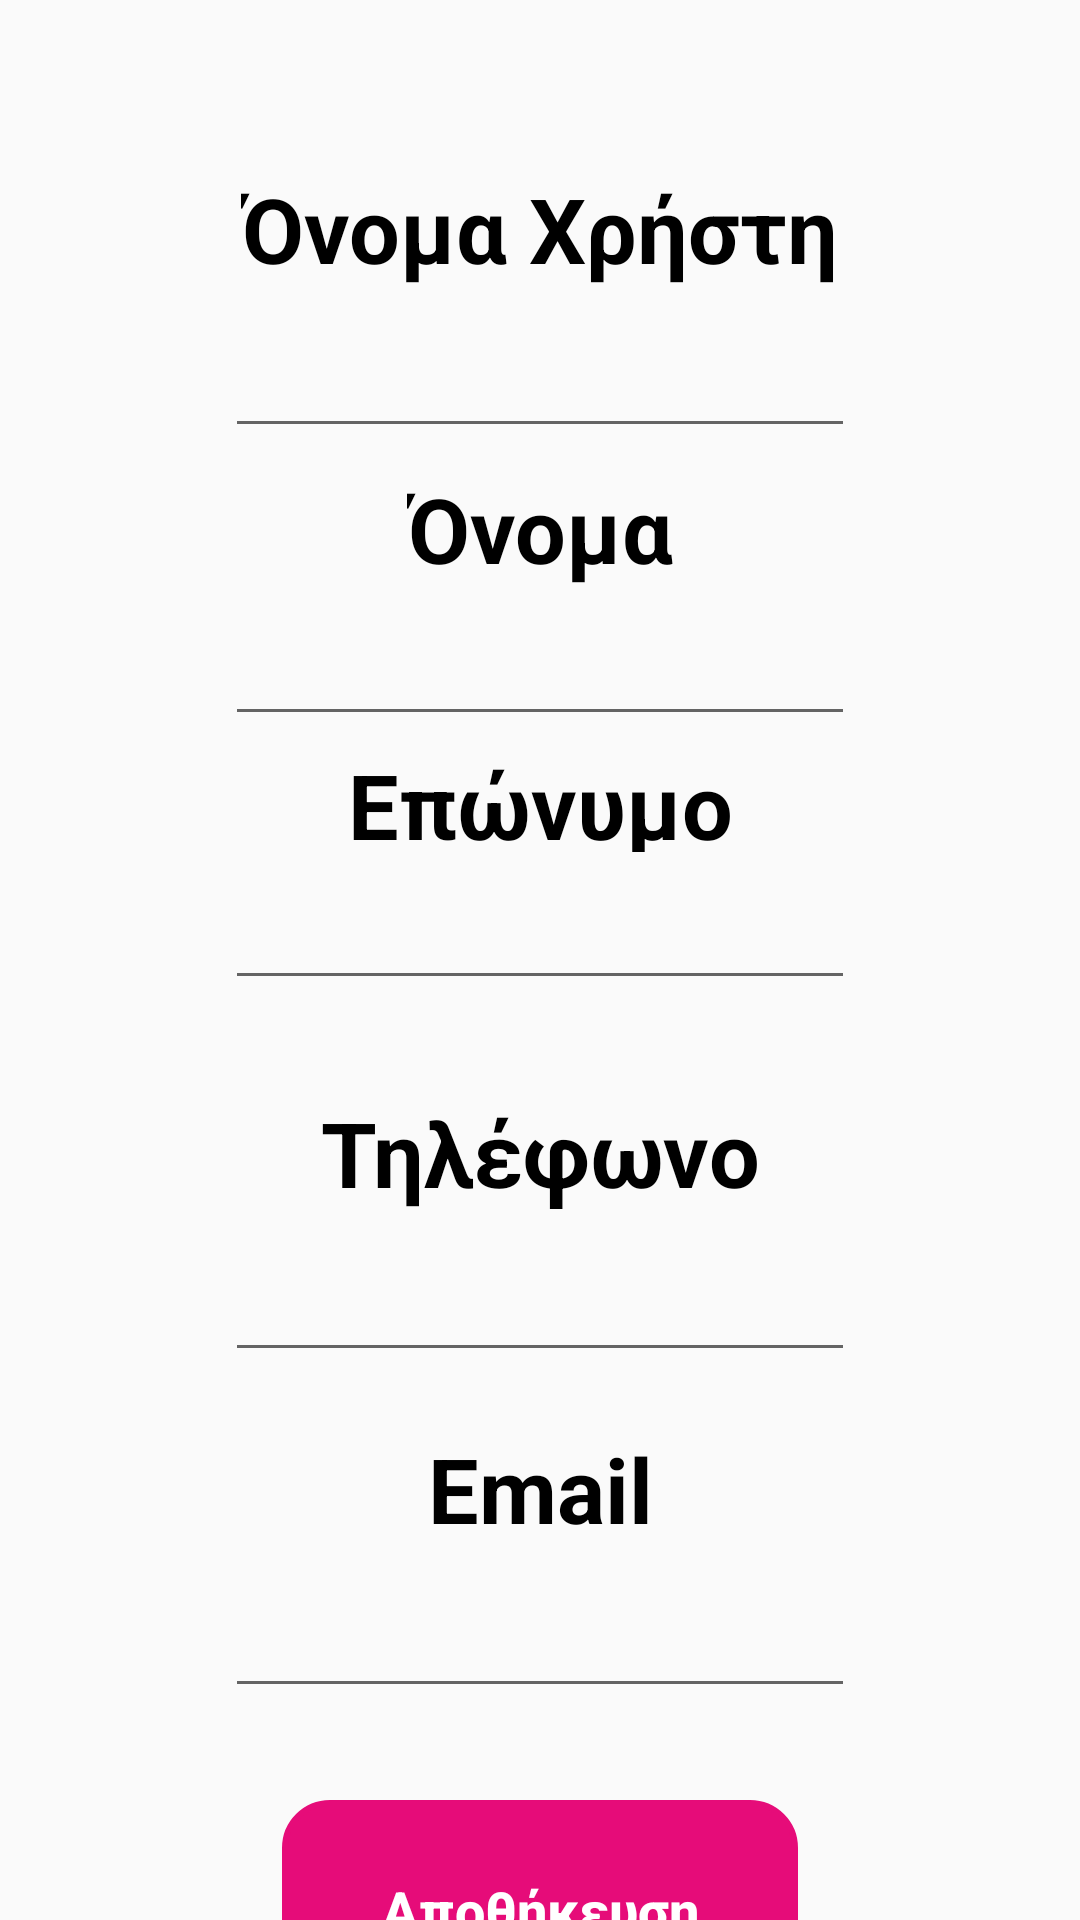

Layout XML and referenced resources for this Android screen:
<!-- AndroidManifest.xml: application theme AppTheme -->
<!-- res/layout/profile2.xml -->
<?xml version="1.0" encoding="utf-8"?>
<androidx.constraintlayout.widget.ConstraintLayout
    xmlns:android="http://schemas.android.com/apk/res/android"
    xmlns:app="http://schemas.android.com/apk/res-auto"
    xmlns:tools="http://schemas.android.com/tools"
    android:layout_width="match_parent"
    android:layout_height="match_parent">

    <androidx.core.widget.NestedScrollView
        android:layout_width="match_parent"
        android:layout_height="match_parent"
        android:fillViewport="true">

        <androidx.constraintlayout.widget.ConstraintLayout
            android:layout_width="match_parent"
            android:layout_height="wrap_content">

            <TextView
                android:id="@+id/textView14"
                android:layout_width="wrap_content"
                android:layout_height="40dp"
                android:layout_marginTop="364dp"
                android:text="Τηλέφωνο"
                android:textColor="#000000"
                android:textSize="30sp"
                android:textStyle="bold"
                app:layout_constraintEnd_toEndOf="parent"
                app:layout_constraintStart_toStartOf="parent"
                app:layout_constraintTop_toTopOf="parent" />

            <EditText
                android:id="@+id/email"
                android:layout_width="wrap_content"
                android:layout_height="wrap_content"
                android:layout_marginTop="528dp"
                android:ems="10"
                android:inputType="textPersonName"
                app:layout_constraintEnd_toEndOf="parent"
                app:layout_constraintStart_toStartOf="parent"
                app:layout_constraintTop_toTopOf="parent" />

            <EditText
                android:id="@+id/phone"
                android:layout_width="wrap_content"
                android:layout_height="wrap_content"
                android:layout_marginTop="416dp"
                android:ems="10"
                android:inputType="textPersonName"
                app:layout_constraintEnd_toEndOf="parent"
                app:layout_constraintStart_toStartOf="parent"
                app:layout_constraintTop_toTopOf="parent" />

            <TextView
                android:id="@+id/textView15"
                android:layout_width="wrap_content"
                android:layout_height="37dp"
                android:layout_marginTop="476dp"
                android:text="Email"
                android:textColor="#000000"
                android:textSize="30sp"
                android:textStyle="bold"
                app:layout_constraintEnd_toEndOf="parent"
                app:layout_constraintStart_toStartOf="parent"
                app:layout_constraintTop_toTopOf="parent" />

            <TextView
                android:id="@+id/textView2"
                android:layout_width="wrap_content"
                android:layout_height="40dp"
                android:layout_marginTop="56dp"
                android:text="Όνομα Χρήστη"
                android:textColor="#000000"
                android:textSize="30sp"
                android:textStyle="bold"
                app:layout_constraintEnd_toEndOf="parent"
                app:layout_constraintStart_toStartOf="parent"
                app:layout_constraintTop_toTopOf="parent" />

            <TextView
                android:id="@+id/textView16"
                android:layout_width="wrap_content"
                android:layout_height="39dp"
                android:layout_marginTop="156dp"
                android:text="Όνομα"
                android:textColor="#000000"
                android:textSize="30sp"
                android:textStyle="bold"
                app:layout_constraintEnd_toEndOf="parent"
                app:layout_constraintStart_toStartOf="parent"
                app:layout_constraintTop_toTopOf="parent" />

            <TextView
                android:id="@+id/textView17"
                android:layout_width="wrap_content"
                android:layout_height="36dp"
                android:layout_marginTop="248dp"
                android:text="Επώνυμο"
                android:textColor="#000000"
                android:textSize="30sp"
                android:textStyle="bold"
                app:layout_constraintEnd_toEndOf="parent"
                app:layout_constraintStart_toStartOf="parent"
                app:layout_constraintTop_toTopOf="parent" />

            <ImageButton
                android:id="@+id/imageButton5"
                android:layout_width="41dp"
                android:layout_height="40dp"
                android:layout_marginTop="16dp"
                android:layout_marginEnd="16dp"
                android:layout_marginRight="16dp"
                android:background="#00FF0000"
                android:onClick="showPopup"
                android:tint="@android:color/primary_text_light_nodisable"
                app:layout_constraintEnd_toEndOf="parent"
                app:layout_constraintTop_toTopOf="parent"
                app:srcCompat="@drawable/ic_account_box_black_24dp"
                tools:ignore="VectorDrawableCompat" />

            <EditText
                android:id="@+id/username2"
                android:layout_width="wrap_content"
                android:layout_height="wrap_content"
                android:layout_marginTop="108dp"
                android:ems="10"
                android:inputType="textPersonName"
                app:layout_constraintEnd_toEndOf="parent"
                app:layout_constraintStart_toStartOf="parent"
                app:layout_constraintTop_toTopOf="parent" />

            <EditText
                android:id="@+id/username5"
                android:layout_width="wrap_content"
                android:layout_height="wrap_content"
                android:layout_marginTop="204dp"
                android:ems="10"
                android:inputType="textPersonName"
                app:layout_constraintEnd_toEndOf="parent"
                app:layout_constraintStart_toStartOf="parent"
                app:layout_constraintTop_toTopOf="parent" />

            <EditText
                android:id="@+id/username4"
                android:layout_width="wrap_content"
                android:layout_height="wrap_content"
                android:layout_marginTop="292dp"
                android:ems="10"
                android:inputType="textPersonName"
                app:layout_constraintEnd_toEndOf="parent"
                app:layout_constraintStart_toStartOf="parent"
                app:layout_constraintTop_toTopOf="parent" />

            <Button
                android:id="@+id/push_button8"
                android:layout_width="172dp"
                android:layout_height="73dp"
                android:layout_marginTop="600dp"
                android:background="@drawable/rounded_button"
                android:padding="15dp"
                android:stateListAnimator="@null"
                android:text="Αποθήκευση"
                android:textAllCaps="false"
                android:textColor="#FFFFFF"
                android:textSize="18sp"
                android:textStyle="bold"
                app:layout_constraintEnd_toEndOf="parent"
                app:layout_constraintStart_toStartOf="parent"
                app:layout_constraintTop_toTopOf="parent" />
        </androidx.constraintlayout.widget.ConstraintLayout>
    </androidx.core.widget.NestedScrollView>

</androidx.constraintlayout.widget.ConstraintLayout>
<!-- resources referenced by this layout -->
<resources>
  <!-- drawable rounded_button (drawable) -->
  <?xml version="1.0" encoding="utf-8"?>
  <selector xmlns:android="http://schemas.android.com/apk/res/android">
  <item>
      <shape android:shape="rectangle">
          <solid android:color="#E60C79"/>
          <stroke android:color="#E60C79" android:width="2dp" />
          
          <corners android:radius="15dp" />
      </shape>
  </item>
  </selector>
  <style name="AppTheme" parent="Theme.AppCompat.Light.NoActionBar">
          
          <item name="colorPrimary">@color/colorPrimary</item>
          <item name="colorPrimaryDark">@color/colorPrimaryDark</item>
          <item name="colorAccent">@color/colorAccent</item>
      </style>
  <!-- not gathered from this repository: default colours our renderer supplied (Android Studio template values) -->
  <color name="colorPrimary">#FF6200EE</color>
  <color name="colorPrimaryDark">#FF3700B3</color>
  <color name="colorAccent">#FF03DAC5</color>
</resources>
